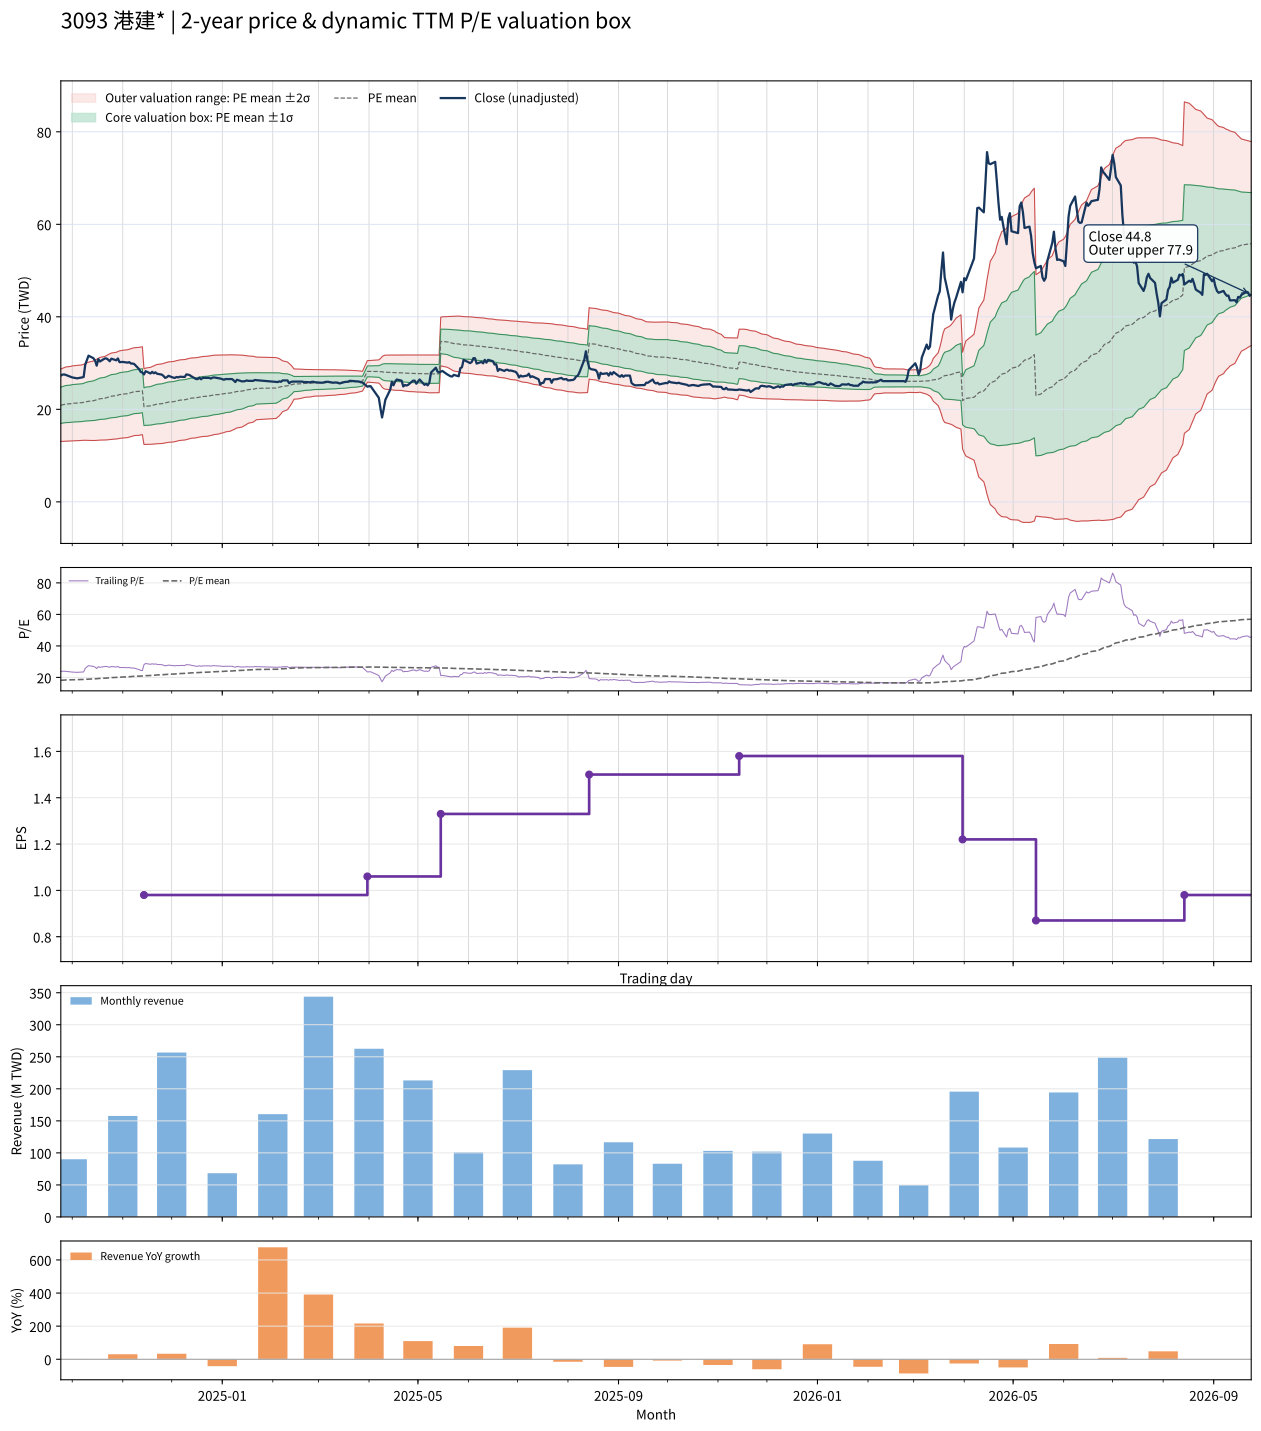

Values plotted in this chart, from the file beside it:
date, close, available_date, period_end, ttm_eps, pe, pe_mean, pe_std, price_m2, price_m1, price_mean, price_p1, price_p2, forward_eps, forward_pe, forward_pe_mean, forward_pe_std, forward_price_m2, forward_price_m1, forward_price_mean, forward_price_p1, forward_price_p2
2024-09-24, 27.3, 2024-08-14, 2024-06-30, 1.15, 23.74, 18.16, 3.403, 13.06, 16.97, 20.89, 24.8, 28.71, , , , , , , , , 
2024-09-25, 27.5, 2024-08-14, 2024-06-30, 1.15, 23.91, 18.23, 3.432, 13.08, 17.02, 20.97, 24.92, 28.86, , , , , , , , , 
2024-09-26, 27.55, 2024-08-14, 2024-06-30, 1.15, 23.96, 18.31, 3.46, 13.1, 17.07, 21.05, 25.03, 29.01, , , , , , , , , 
2024-09-27, 27.45, 2024-08-14, 2024-06-30, 1.15, 23.87, 18.38, 3.485, 13.12, 17.13, 21.14, 25.14, 29.15, , , , , , , , , 
2024-09-30, 27.05, 2024-08-14, 2024-06-30, 1.15, 23.52, 18.45, 3.505, 13.15, 17.18, 21.21, 25.25, 29.28, , , , , , , , , 
2024-10-01, 26.9, 2024-08-14, 2024-06-30, 1.15, 23.39, 18.51, 3.523, 13.19, 17.24, 21.29, 25.34, 29.39, , , , , , , , , 
2024-10-04, 26.7, 2024-08-14, 2024-06-30, 1.15, 23.22, 18.58, 3.537, 13.23, 17.3, 21.37, 25.43, 29.5, , , , , , , , , 
2024-10-07, 26.9, 2024-08-14, 2024-06-30, 1.15, 23.39, 18.65, 3.551, 13.28, 17.36, 21.44, 25.53, 29.61, , , , , , , , , 
2024-10-08, 27, 2024-08-14, 2024-06-30, 1.15, 23.48, 18.71, 3.565, 13.32, 17.42, 21.52, 25.62, 29.72, , , , , , , , , 
2024-10-09, 29.7, 2024-08-14, 2024-06-30, 1.15, 25.83, 18.8, 3.609, 13.32, 17.47, 21.62, 25.77, 29.92, , , , , , , , , 
2024-10-11, 31.6, 2024-08-14, 2024-06-30, 1.15, 27.48, 18.91, 3.678, 13.28, 17.51, 21.74, 25.97, 30.2, , , , , , , , , 
2024-10-14, 31.05, 2024-08-14, 2024-06-30, 1.15, 27, 19.01, 3.735, 13.27, 17.56, 21.86, 26.15, 30.45, , , , , , , , , 
2024-10-15, 30.55, 2024-08-14, 2024-06-30, 1.15, 26.57, 19.1, 3.781, 13.27, 17.62, 21.97, 26.31, 30.66, , , , , , , , , 
2024-10-16, 29.45, 2024-08-14, 2024-06-30, 1.15, 25.61, 19.19, 3.808, 13.31, 17.69, 22.07, 26.45, 30.83, , , , , , , , , 
2024-10-17, 30.85, 2024-08-14, 2024-06-30, 1.15, 26.83, 19.29, 3.852, 13.32, 17.75, 22.18, 26.61, 31.04, , , , , , , , , 
2024-10-18, 30.35, 2024-08-14, 2024-06-30, 1.15, 26.39, 19.38, 3.886, 13.35, 17.82, 22.29, 26.76, 31.23, , , , , , , , , 
2024-10-21, 31, 2024-08-14, 2024-06-30, 1.15, 26.96, 19.48, 3.927, 13.37, 17.89, 22.4, 26.92, 31.43, , , , , , , , , 
2024-10-22, 31, 2024-08-14, 2024-06-30, 1.15, 26.96, 19.58, 3.966, 13.39, 17.95, 22.51, 27.08, 31.64, , , , , , , , , 
2024-10-23, 30.75, 2024-08-14, 2024-06-30, 1.15, 26.74, 19.67, 3.999, 13.43, 18.03, 22.63, 27.22, 31.82, , , , , , , , , 
2024-10-24, 30.4, 2024-08-14, 2024-06-30, 1.15, 26.43, 19.77, 4.025, 13.47, 18.1, 22.73, 27.36, 31.99, , , , , , , , , 
2024-10-25, 30.95, 2024-08-14, 2024-06-30, 1.15, 26.91, 19.86, 4.055, 13.52, 18.18, 22.84, 27.51, 32.17, , , , , , , , , 
2024-10-28, 30.6, 2024-08-14, 2024-06-30, 1.15, 26.61, 19.96, 4.077, 13.58, 18.27, 22.96, 27.64, 32.33, , , , , , , , , 
2024-10-29, 31, 2024-08-14, 2024-06-30, 1.15, 26.96, 20.06, 4.101, 13.64, 18.35, 23.07, 27.79, 32.5, , , , , , , , , 
2024-10-30, 30.2, 2024-08-14, 2024-06-30, 1.15, 26.26, 20.15, 4.113, 13.72, 18.45, 23.18, 27.91, 32.64, , , , , , , , , 
2024-11-01, 30.25, 2024-08-14, 2024-06-30, 1.15, 26.3, 20.25, 4.123, 13.8, 18.55, 23.29, 28.03, 32.77, , , , , , , , , 
2024-11-04, 30.1, 2024-08-14, 2024-06-30, 1.15, 26.17, 20.34, 4.129, 13.9, 18.65, 23.39, 28.14, 32.89, , , , , , , , , 
2024-11-05, 30.2, 2024-08-14, 2024-06-30, 1.15, 26.26, 20.44, 4.134, 13.99, 18.75, 23.5, 28.26, 33.01, , , , , , , , , 
2024-11-06, 29.9, 2024-08-14, 2024-06-30, 1.15, 26, 20.53, 4.133, 14.1, 18.86, 23.61, 28.36, 33.12, , , , , , , , , 
2024-11-07, 29.9, 2024-08-14, 2024-06-30, 1.15, 26, 20.62, 4.131, 14.21, 18.96, 23.71, 28.47, 33.22, , , , , , , , , 
2024-11-08, 29.8, 2024-08-14, 2024-06-30, 1.15, 25.91, 20.71, 4.127, 14.33, 19.07, 23.82, 28.56, 33.31, , , , , , , , , 
2024-11-11, 28.7, 2024-08-14, 2024-06-30, 1.15, 24.96, 20.78, 4.131, 14.39, 19.14, 23.89, 28.65, 33.4, , , , , , , , , 
2024-11-12, 28.1, 2024-08-14, 2024-06-30, 1.15, 24.43, 20.84, 4.13, 14.46, 19.21, 23.96, 28.71, 33.46, , , , , , , , , 
2024-11-13, 27.95, 2024-08-14, 2024-06-30, 1.15, 24.3, 20.9, 4.128, 14.54, 19.29, 24.03, 28.78, 33.53, , , , , , , , , 
2024-11-14, 27.55, 2024-11-14, 2024-09-30, 0.98, 28.11, 20.99, 4.165, 12.41, 16.49, 20.57, 24.65, 28.73, , , , , , , , , 
2024-11-15, 28.25, 2024-11-14, 2024-09-30, 0.98, 28.83, 21.09, 4.21, 12.41, 16.54, 20.67, 24.79, 28.92, , , , , , , , , 
2024-11-18, 27.75, 2024-11-14, 2024-09-30, 0.98, 28.32, 21.18, 4.245, 12.44, 16.6, 20.76, 24.92, 29.08, , , , , , , , , 
2024-11-19, 28.1, 2024-11-14, 2024-09-30, 0.98, 28.67, 21.28, 4.282, 12.46, 16.66, 20.85, 25.05, 29.25, , , , , , , , , 
2024-11-20, 27.8, 2024-11-14, 2024-09-30, 0.98, 28.37, 21.37, 4.313, 12.49, 16.72, 20.95, 25.17, 29.4, , , , , , , , , 
2024-11-21, 28, 2024-11-14, 2024-09-30, 0.98, 28.57, 21.47, 4.344, 12.53, 16.78, 21.04, 25.3, 29.55, , , , , , , , , 
2024-11-22, 27.7, 2024-11-14, 2024-09-30, 0.98, 28.27, 21.56, 4.369, 12.57, 16.85, 21.13, 25.41, 29.7, , , , , , , , , 
2024-11-25, 27.5, 2024-11-14, 2024-09-30, 0.98, 28.06, 21.65, 4.391, 12.61, 16.92, 21.22, 25.52, 29.83, , , , , , , , , 
2024-11-26, 27.2, 2024-11-14, 2024-09-30, 0.98, 27.76, 21.74, 4.406, 12.67, 16.99, 21.31, 25.62, 29.94, , , , , , , , , 
2024-11-27, 26.8, 2024-11-14, 2024-09-30, 0.98, 27.35, 21.83, 4.415, 12.74, 17.06, 21.39, 25.72, 30.04, , , , , , , , , 
2024-11-28, 26.95, 2024-11-14, 2024-09-30, 0.98, 27.5, 21.91, 4.424, 12.8, 17.14, 21.47, 25.81, 30.15, , , , , , , , , 
2024-11-29, 27.25, 2024-11-14, 2024-09-30, 0.98, 27.81, 22, 4.434, 12.87, 17.22, 21.56, 25.91, 30.25, , , , , , , , , 
2024-12-02, 26.85, 2024-11-14, 2024-09-30, 0.98, 27.4, 22.09, 4.438, 12.95, 17.3, 21.65, 26, 30.34, , , , , , , , , 
2024-12-03, 26.8, 2024-11-14, 2024-09-30, 0.98, 27.35, 22.17, 4.441, 13.02, 17.38, 21.73, 26.08, 30.43, , , , , , , , , 
2024-12-04, 27, 2024-11-14, 2024-09-30, 0.98, 27.55, 22.26, 4.444, 13.1, 17.46, 21.81, 26.17, 30.52, , , , , , , , , 
2024-12-05, 26.9, 2024-11-14, 2024-09-30, 0.98, 27.45, 22.34, 4.443, 13.19, 17.54, 21.9, 26.25, 30.61, , , , , , , , , 
2024-12-06, 27.05, 2024-11-14, 2024-09-30, 0.98, 27.6, 22.43, 4.442, 13.28, 17.63, 21.98, 26.34, 30.69, , , , , , , , , 
2024-12-09, 27, 2024-11-14, 2024-09-30, 0.98, 27.55, 22.52, 4.438, 13.37, 17.72, 22.07, 26.42, 30.77, , , , , , , , , 
2024-12-10, 27.55, 2024-11-14, 2024-09-30, 0.98, 28.11, 22.61, 4.439, 13.46, 17.81, 22.16, 26.51, 30.86, , , , , , , , , 
2024-12-11, 27.5, 2024-11-14, 2024-09-30, 0.98, 28.06, 22.7, 4.438, 13.55, 17.9, 22.25, 26.6, 30.95, , , , , , , , , 
2024-12-12, 27.4, 2024-11-14, 2024-09-30, 0.98, 27.96, 22.79, 4.435, 13.64, 17.99, 22.34, 26.68, 31.03, , , , , , , , , 
2024-12-13, 27.15, 2024-11-14, 2024-09-30, 0.98, 27.7, 22.88, 4.428, 13.74, 18.08, 22.42, 26.76, 31.1, , , , , , , , , 
2024-12-16, 26.55, 2024-11-14, 2024-09-30, 0.98, 27.09, 22.96, 4.418, 13.84, 18.17, 22.5, 26.83, 31.16, , , , , , , , , 
2024-12-17, 26.55, 2024-11-14, 2024-09-30, 0.98, 27.09, 23.04, 4.406, 13.94, 18.26, 22.58, 26.89, 31.21, , , , , , , , , 
2024-12-18, 26.85, 2024-11-14, 2024-09-30, 0.98, 27.4, 23.11, 4.41, 14, 18.32, 22.64, 26.96, 31.29, , , , , , , , , 
2024-12-19, 26.5, 2024-11-14, 2024-09-30, 0.98, 27.04, 23.17, 4.412, 14.06, 18.38, 22.7, 27.03, 31.35, , , , , , , , , 
2024-12-20, 26.8, 2024-11-14, 2024-09-30, 0.98, 27.35, 23.24, 4.411, 14.13, 18.45, 22.77, 27.1, 31.42, , , , , , , , , 
... 427 more rows
